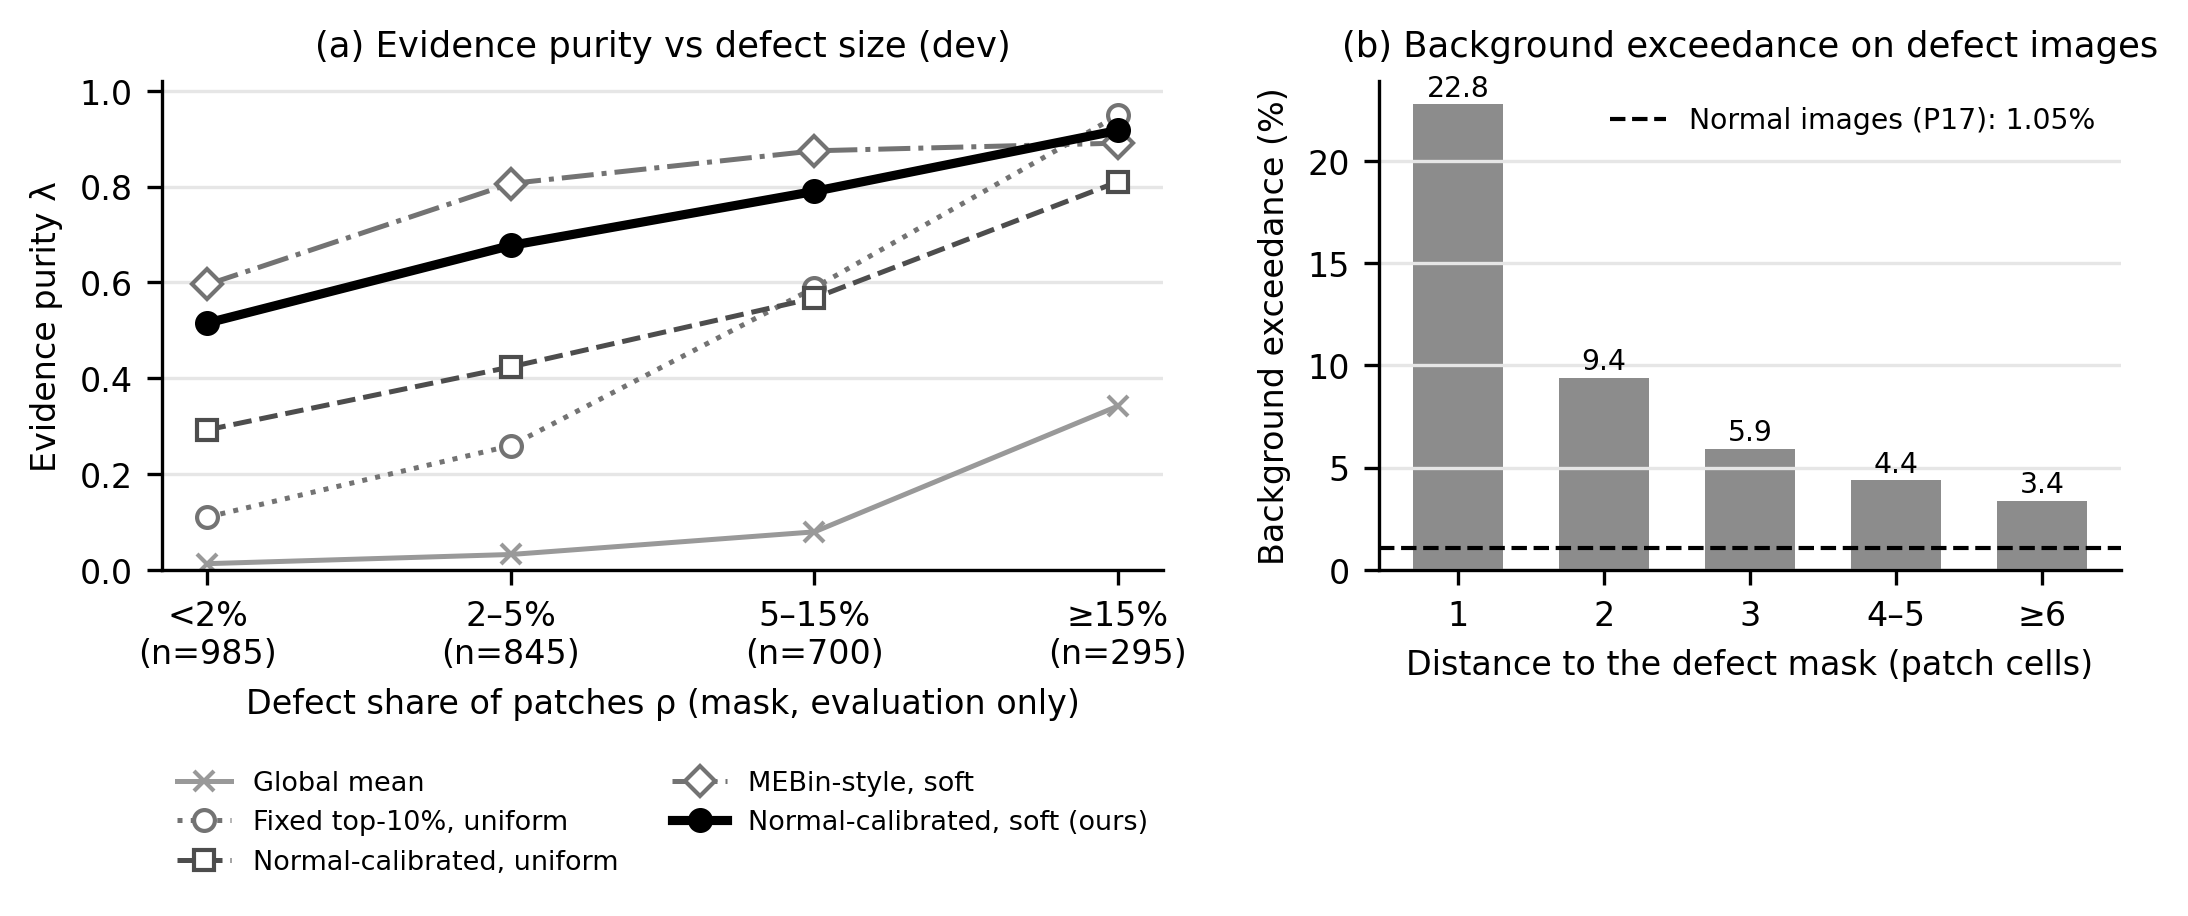

Values plotted in this chart, from the file beside it:
panel, series, bin, value
purity, global, 0.0-0.02, 0.0128
purity, global, 0.02-0.05, 0.0320
purity, global, 0.05-0.15, 0.0792
purity, global, 0.15-1.01, 0.3416
purity, fixed_hard, 0.0-0.02, 0.1102
purity, fixed_hard, 0.02-0.05, 0.2592
purity, fixed_hard, 0.05-0.15, 0.5887
purity, fixed_hard, 0.15-1.01, 0.9486
purity, ours_hard, 0.0-0.02, 0.2921
purity, ours_hard, 0.02-0.05, 0.4236
purity, ours_hard, 0.05-0.15, 0.5672
purity, ours_hard, 0.15-1.01, 0.8098
purity, mebin_soft, 0.0-0.02, 0.5956
purity, mebin_soft, 0.02-0.05, 0.8063
purity, mebin_soft, 0.05-0.15, 0.8746
purity, mebin_soft, 0.15-1.01, 0.8906
purity, ours_soft, 0.0-0.02, 0.5152
purity, ours_soft, 0.02-0.05, 0.6770
purity, ours_soft, 0.05-0.15, 0.7899
purity, ours_soft, 0.15-1.01, 0.9171
exceedance, 1-1, , 0.2277
exceedance, 2-2, , 0.0941
exceedance, 3-3, , 0.0593
exceedance, 4-5, , 0.0439
exceedance, 6-1000000, , 0.0339
